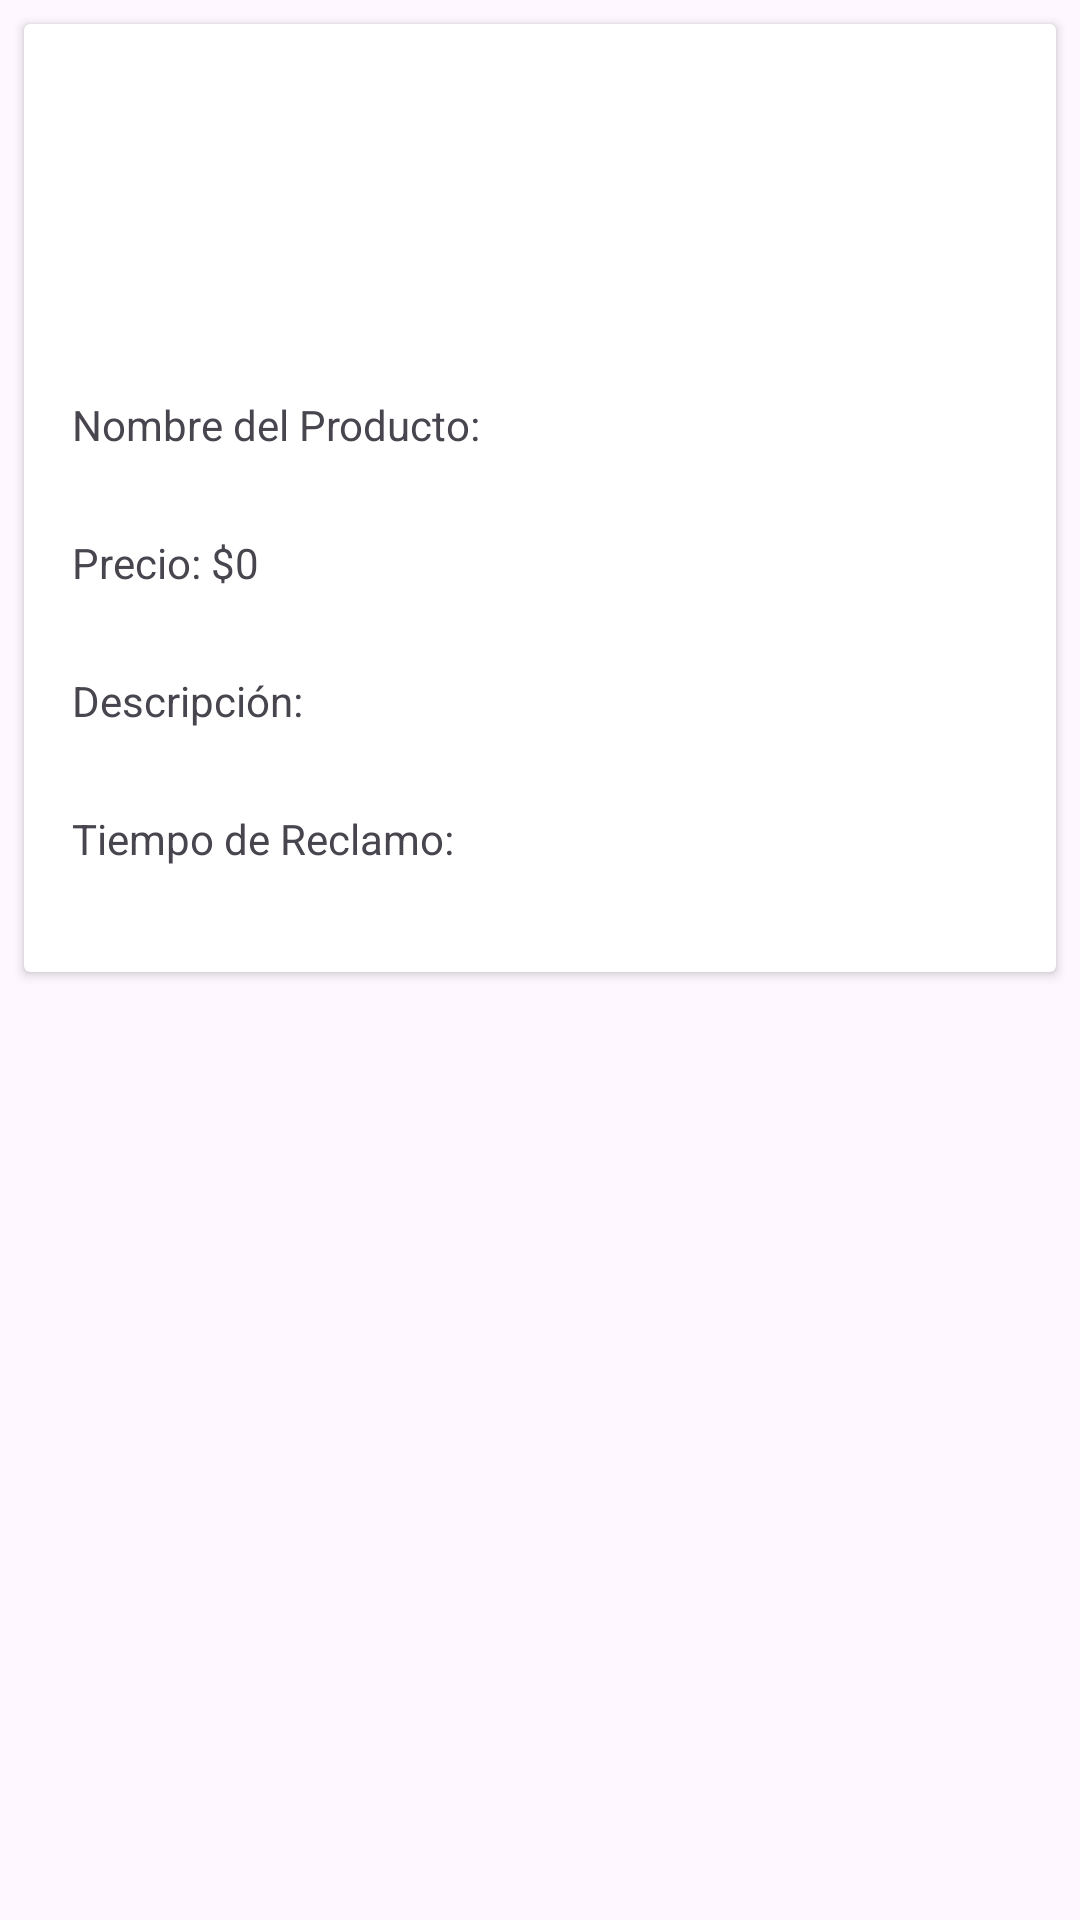

Reconstruct the res/layout file that produces this screen, plus the resources it refers to.
<!-- AndroidManifest.xml: application theme Theme.NavigationDrawerKotlin -->
<!-- res/layout/productos.xml -->
<?xml version="1.0" encoding="utf-8"?>
<RelativeLayout
    xmlns:android="http://schemas.android.com/apk/res/android"
    android:layout_width="match_parent"
    android:layout_height="match_parent"
    android:id="@+id/cartProductos">

    <androidx.cardview.widget.CardView
        android:layout_width="match_parent"
        android:layout_height="wrap_content"
        android:layout_margin="8dp"
        android:background="?android:attr/selectableItemBackground">

        <LinearLayout
            android:layout_width="match_parent"
            android:layout_height="wrap_content"
            android:orientation="vertical"
            android:padding="16dp">

            <ImageView
                android:id="@+id/imageViewProducto"
                android:layout_width="100dp"
                android:layout_height="100dp"
                android:scaleType="centerCrop"
                android:layout_gravity="center_horizontal" />

            <TextView
                android:id="@+id/texNombre"
                android:layout_width="match_parent"
                android:layout_height="wrap_content"
                android:text="Nombre del Producto:"
                android:layout_marginTop="8dp" />

            <TextView
                android:id="@+id/textViewNombre"
                android:layout_width="match_parent"
                android:layout_height="wrap_content" />

            <TextView
                android:id="@+id/texprecio"
                android:layout_width="match_parent"
                android:layout_height="wrap_content"
                android:text="Precio: $0"
                android:layout_marginTop="8dp" />

            <TextView
                android:id="@+id/textViewPrecio"
                android:layout_width="wrap_content"
                android:layout_height="wrap_content" />

            <TextView
                android:layout_width="match_parent"
                android:layout_height="wrap_content"
                android:id="@+id/textDescripcion"
                android:text="Descripción:"
                android:layout_marginTop="8dp" />

            <TextView
                android:id="@+id/textViewDescripcion"
                android:layout_width="match_parent"
                android:layout_height="wrap_content" />

            <TextView
                android:id="@+id/textiemporeclamo"
                android:layout_width="match_parent"
                android:layout_height="wrap_content"
                android:text="Tiempo de Reclamo:"
                android:layout_marginTop="8dp" />

            <TextView
                android:id="@+id/textViewTiemporeclamo"
                android:layout_width="match_parent"
                android:layout_height="wrap_content" />

            

        </LinearLayout>
    </androidx.cardview.widget.CardView>
</RelativeLayout>
<!-- resources referenced by this layout -->
<resources>
  <style name="Theme.NavigationDrawerKotlin" parent="Theme.Material3.DayNight.NoActionBar">
  
          
          <item name="colorPrimary">#0AEF14</item>
           <item name="colorPrimaryVariant">@color/verde</item>
          <item name="colorOnPrimary">@color/black</item>
          
           <item name="colorSecondary">@color/teal_200</item>
           <item name="colorSecondaryVariant">@color/teal_700</item>
          <item name="colorOnSecondary">@color/black</item>
          
           <item name="android:statusBarColor">?attr/colorPrimaryVariant</item>
          
      </style>
  <color name="verde">#3EC62F</color>
  <color name="black">#FF000000</color>
  <color name="teal_200">#151515</color>
  <color name="teal_700">#FF018786</color>
</resources>
